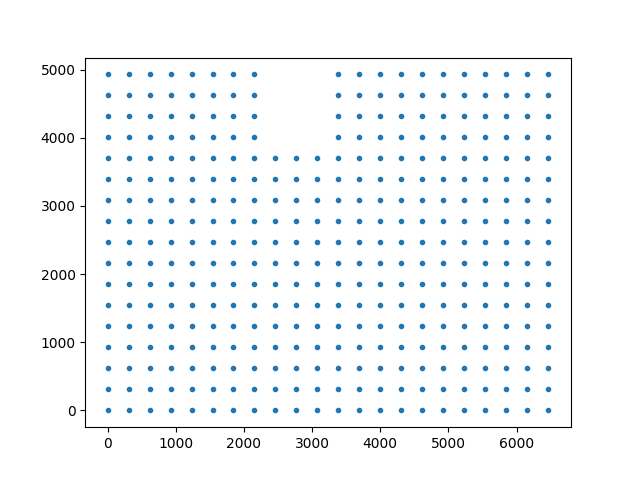

Source data for this figure (header and first rows):
0.0, 0.0
308, 0.0
616.1, 0.0
924.1, 0.0
1232, 0.0
1540, 0.0
1848, 0.0
2156, 0.0
2464, 0.0
2772, 0.0
3080, 0.0
3388, 0.0
3696, 0.0
4005, 0.0
4313, 0.0
4621, 0.0
4929, 0.0
5237, 0.0
5545, 0.0
5853, 0.0
6161, 0.0
6469, 0.0
0.0, 308
308, 308
616.1, 308
924.1, 308
1232, 308
1540, 308
1848, 308
2156, 308
2464, 308
2772, 308
3080, 308
3388, 308
3696, 308
4005, 308
4313, 308
4621, 308
4929, 308
5237, 308
5545, 308
5853, 308
6161, 308
6469, 308
0.0, 616.1
308, 616.1
616.1, 616.1
924.1, 616.1
1232, 616.1
1540, 616.1
1848, 616.1
2156, 616.1
2464, 616.1
2772, 616.1
3080, 616.1
3388, 616.1
3696, 616.1
4005, 616.1
4313, 616.1
4621, 616.1
4929, 616.1
... 301 more rows
